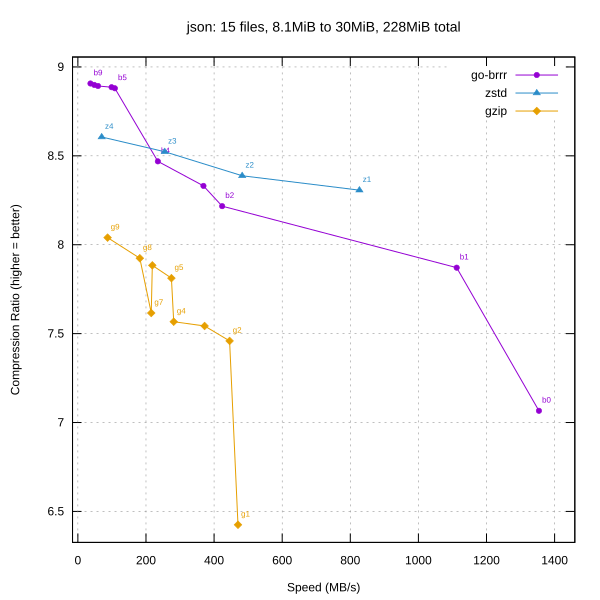

The data file committed next to this chart (first rows):
library, level, speed_mbps, ratio
go-brrr, 0, 1354, 7.066
go-brrr, 1, 1112, 7.871
go-brrr, 2, 423.7, 8.217
go-brrr, 3, 368.8, 8.331
go-brrr, 4, 234.9, 8.469
go-brrr, 5, 108.6, 8.88
go-brrr, 6, 98.99, 8.886
go-brrr, 7, 59.15, 8.893
go-brrr, 8, 48.07, 8.899
go-brrr, 9, 37.00, 8.907
zstd, 1, 826.8, 8.307
zstd, 2, 482.4, 8.388
zstd, 3, 255.1, 8.523
zstd, 4, 69.95, 8.606
gzip, 1, 470.2, 6.425
gzip, 2, 445.5, 7.459
gzip, 3, 372.1, 7.543
gzip, 4, 281.4, 7.567
gzip, 5, 274.7, 7.812
gzip, 6, 218.6, 7.884
gzip, 7, 215.5, 7.616
gzip, 8, 181.9, 7.924
gzip, 9, 87.25, 8.04
